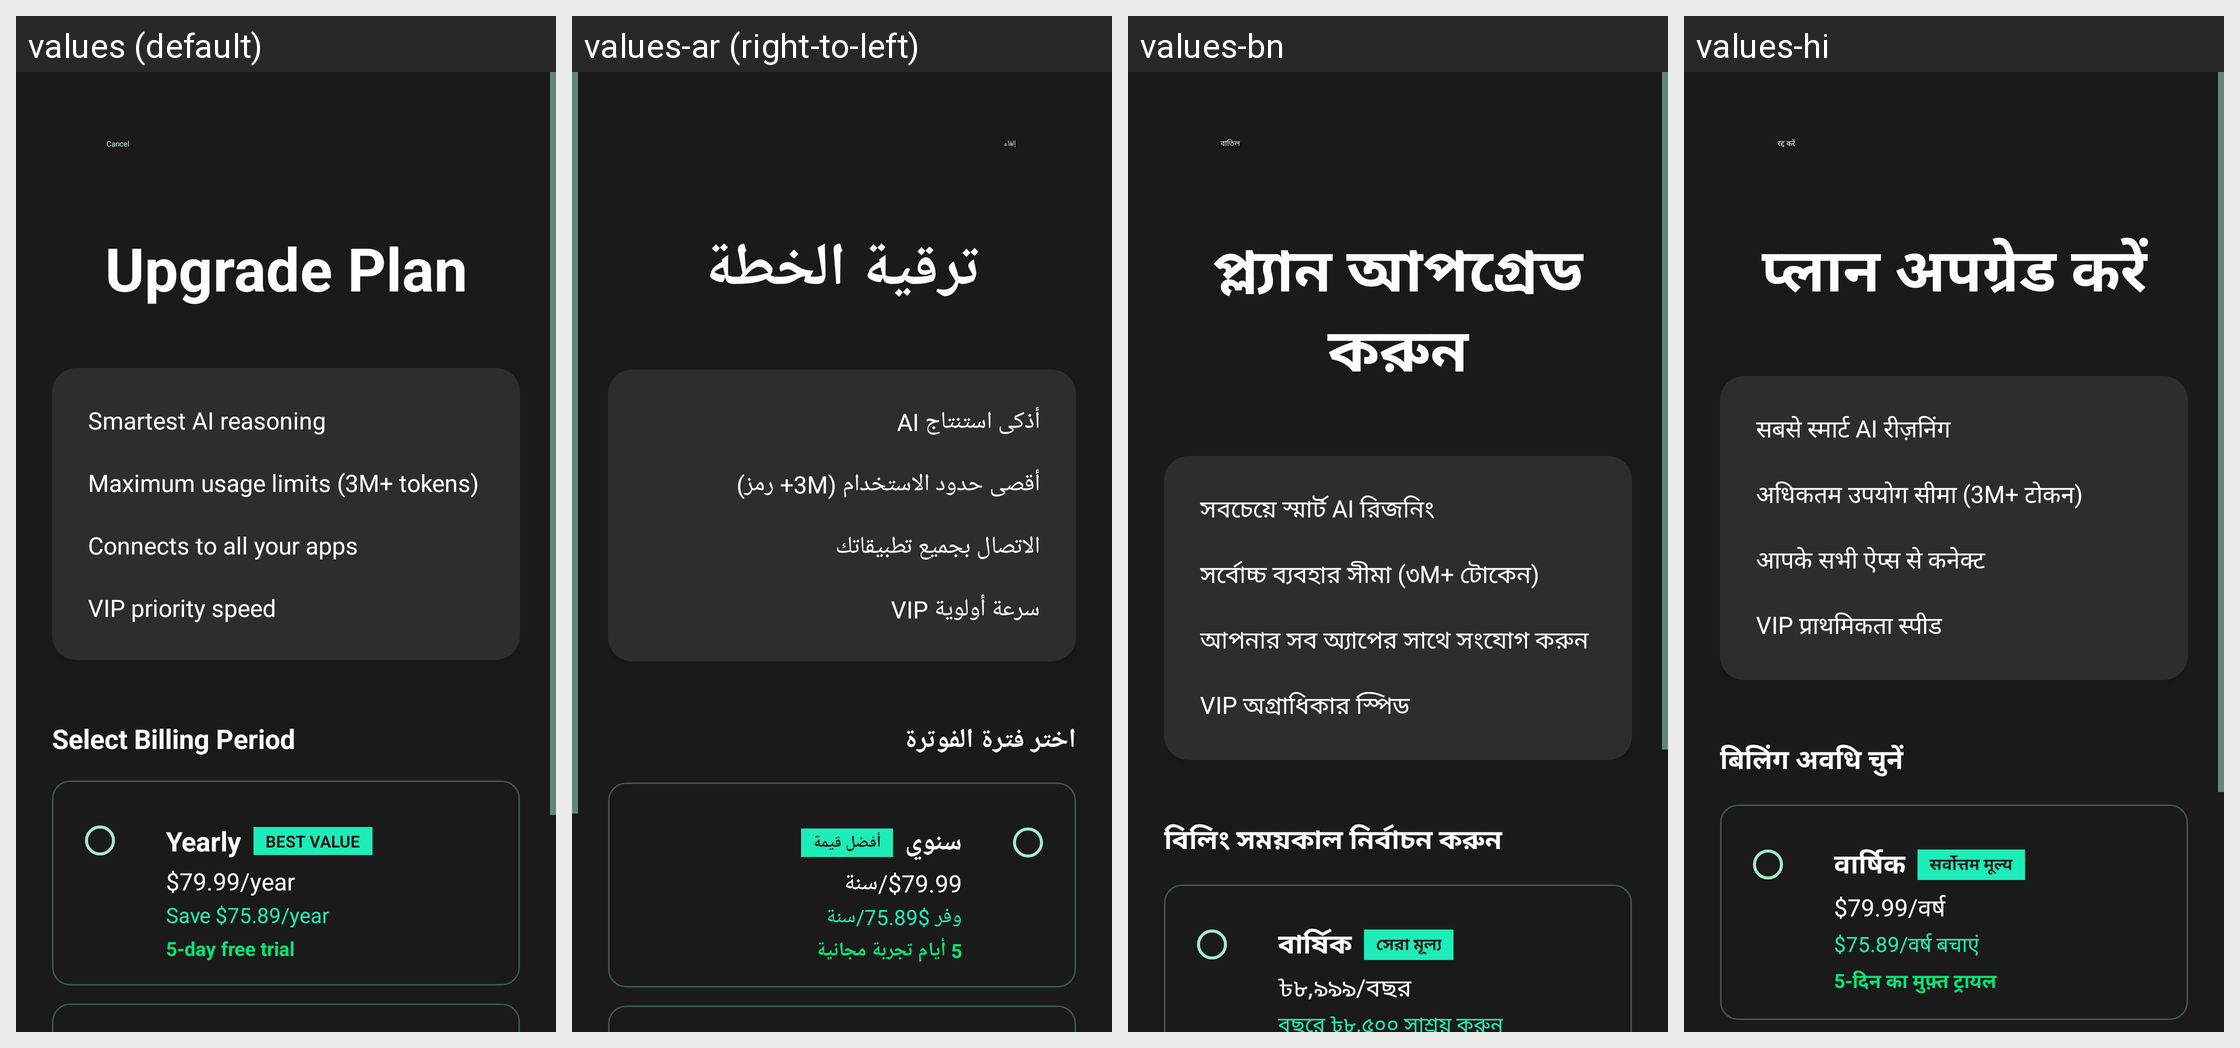

Strings drawn on this Android screen and how each of the app's shown locales translates them:
Android screen res/layout/activity_stripe_payment.xml rendered under 4 locales, left to right: values (default), values-ar (right-to-left), values-bn, values-hi. Device: Nexus 5 (rendered at 1080×1920; each locale shown at half size, 540×960, under a caption strip naming it); theme Theme.AndroidUse.
Other locales in the repository, not shown: values-de, values-es, values-fr, values-in, values-ja, values-ko, values-pt-rBR, values-ru, values-tr, values-vi, values-zh-rCN.
Strings drawn on this screen, with the default value and each locale's value (text and hints the layout hard-codes, and strings that could not be matched under every locale, appear in the picture but are not listed):

stripe_cancel
  values: Cancel
  values-ar: إلغاء
  values-bn: বাতিল
  values-hi: रद्द करें

stripe_upgrade_plan
  values: Upgrade Plan
  values-ar: ترقية الخطة
  values-bn: প্ল্যান আপগ্রেড করুন
  values-hi: प्लान अपग्रेड करें

paywall_benefit_1
  values: Smartest AI reasoning
  values-ar: أذكى استنتاج AI
  values-bn: সবচেয়ে স্মার্ট AI রিজনিং
  values-hi: सबसे स्मार्ट AI रीज़निंग

paywall_benefit_2
  values: Maximum usage limits (3M+ tokens)
  values-ar: أقصى حدود الاستخدام (3M+ رمز)
  values-bn: সর্বোচ্চ ব্যবহার সীমা (৩M+ টোকেন)
  values-hi: अधिकतम उपयोग सीमा (3M+ टोकन)

paywall_benefit_4
  values: Connects to all your apps
  values-ar: الاتصال بجميع تطبيقاتك
  values-bn: আপনার সব অ্যাপের সাথে সংযোগ করুন
  values-hi: आपके सभी ऐप्स से कनेक्ट

paywall_benefit_5
  values: VIP priority speed
  values-ar: سرعة أولوية VIP
  values-bn: VIP অগ্রাধিকার স্পিড
  values-hi: VIP प्राथमिकता स्पीड

stripe_select_billing
  values: Select Billing Period
  values-ar: اختر فترة الفوترة
  values-bn: বিলিং সময়কাল নির্বাচন করুন
  values-hi: बिलिंग अवधि चुनें

stripe_yearly
  values: Yearly
  values-ar: سنوي
  values-bn: বার্ষিক
  values-hi: वार्षिक

stripe_best_value
  values: BEST VALUE
  values-ar: أفضل قيمة
  values-bn: সেরা মূল্য
  values-hi: सर्वोत्तम मूल्य

stripe_yearly_price
  values: $79.99/year
  values-ar: $79.99/سنة
  values-bn: ৳৮,৯৯৯/বছর
  values-hi: $79.99/वर्ष

stripe_yearly_savings
  values: Save $75.89/year
  values-ar: وفر $75.89/سنة
  values-bn: বছরে ৳৮,৫০০ সাশ্রয় করুন
  values-hi: $75.89/वर्ष बचाएं
